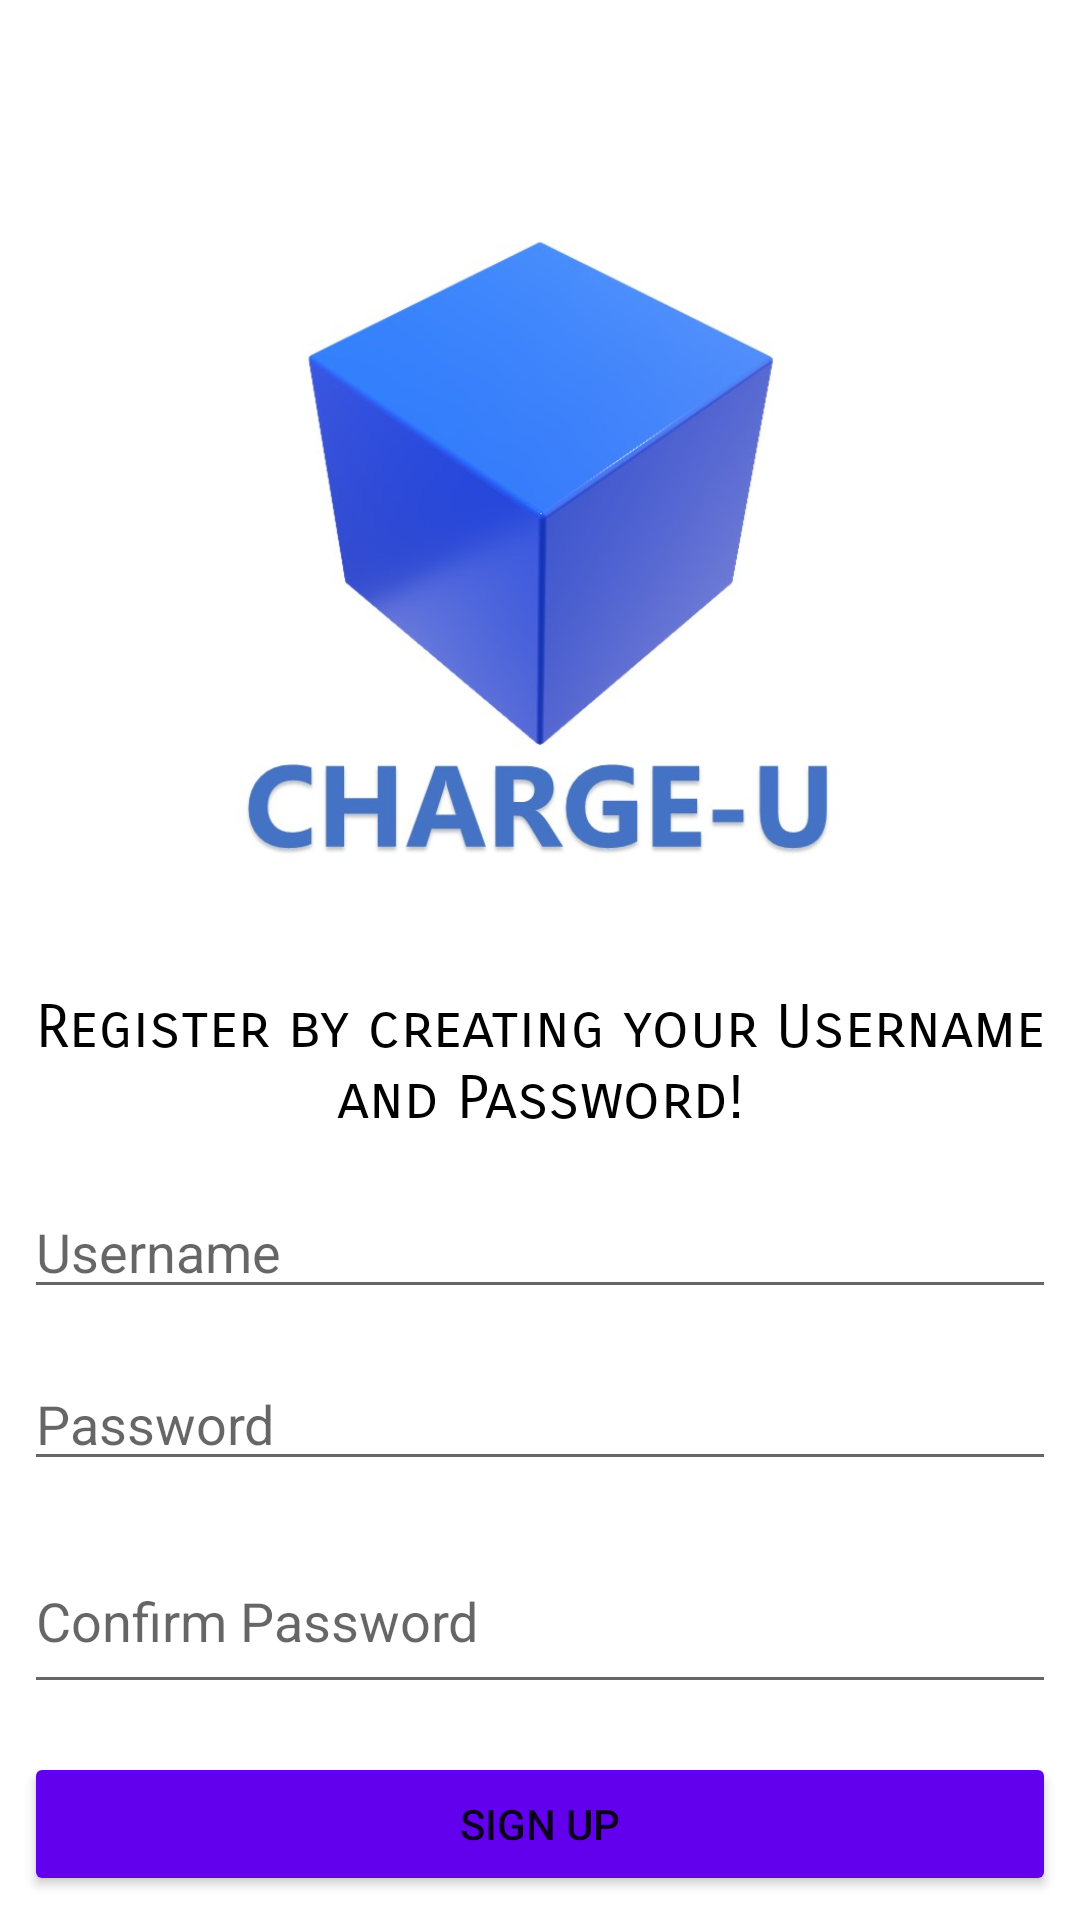

Here is an Android app screen rendered from its layout file. Give the layout XML and the strings, colors and styles it references.
<!-- AndroidManifest.xml: application theme Theme.Evchargeufirebase -->
<!-- res/layout/activity_signup.xml -->
<?xml version="1.0" encoding="utf-8"?>
<LinearLayout xmlns:android="http://schemas.android.com/apk/res/android"
    xmlns:app="http://schemas.android.com/apk/res-auto"
    xmlns:tools="http://schemas.android.com/tools"
    android:layout_width="match_parent"
    android:layout_height="wrap_content"
    android:layout_margin="8dp"
    android:orientation="vertical">

    <ImageView
        android:id="@+id/ivLogo"
        android:layout_width="match_parent"
        android:layout_height="230dp"
        android:layout_weight="1"
        android:visibility="visible"
        android:layout_marginTop="70dp"
        app:srcCompat="@drawable/chargeulogo"
        tools:src="@drawable/chargeulogo"
        tools:srcCompat="@drawable/chargeulogo"
        tools:visibility="visible" />

    <TextView
        android:id="@+id/tvTitle"
        android:layout_width="match_parent"
        android:layout_height="wrap_content"
        android:layout_weight="1"
        android:fontFamily="sans-serif-smallcaps"
        android:layout_marginTop="5dp"
        android:gravity="center"
        android:text="Register by creating your Username and Password!"
        android:textColor="@color/black"
        android:textSize="20sp" />

    <EditText
        android:id="@+id/signUpUsername"
        android:layout_width="match_parent"
        android:layout_height="wrap_content"
        android:layout_marginStart="8dp"
        android:layout_marginTop="8dp"
        android:layout_marginEnd="8dp"
        android:layout_marginBottom="8dp"
        android:hint="Username"
        android:inputType="textPersonName" />

    <EditText
        android:id="@+id/signUpPassword"
        android:layout_width="match_parent"
        android:layout_height="wrap_content"
        android:layout_marginStart="8dp"
        android:layout_marginTop="8dp"
        android:layout_marginEnd="8dp"
        android:layout_marginBottom="8dp"
        android:ems="10"
        android:hint="Password"
        android:inputType="textPassword" />

    <EditText
        android:id="@+id/signUpConfirmPassword"
        android:layout_width="match_parent"
        android:layout_height="wrap_content"
        android:layout_marginStart="8dp"
        android:layout_marginTop="8dp"
        android:layout_marginEnd="8dp"
        android:layout_marginBottom="8dp"
        android:layout_weight="1"
        android:ems="10"
        android:hint="Confirm Password"
        android:inputType="textPassword" />

    <Button
        android:id="@+id/buttonSignUp"
        android:layout_width="match_parent"
        android:layout_height="wrap_content"
        android:layout_margin="8dp"
        android:backgroundTint="@color/purple_500"
        android:text="Sign Up" />

</LinearLayout>
<!-- resources referenced by this layout -->
<resources>
  <!-- drawable chargeulogo: jpg bitmap (drawable-v24, 34294 bytes) -->
  <style name="Theme.Evchargeufirebase" parent="Theme.MaterialComponents.DayNight.DarkActionBar">
          
          <item name="colorPrimary">@color/purple_500</item>
          <item name="colorPrimaryVariant">@color/purple_700</item>
          <item name="colorOnPrimary">@color/white</item>
          
          <item name="colorSecondary">@color/teal_200</item>
          <item name="colorSecondaryVariant">@color/teal_700</item>
          <item name="colorOnSecondary">@color/black</item>
          
          <item name="android:statusBarColor" tools:targetApi="l">?attr/colorPrimaryVariant</item>
          
      </style>
  <!-- not gathered from this repository: default colours our renderer supplied (Android Studio template values) -->
  <color name="purple_500">#FF6200EE</color>
  <color name="purple_700">#FF3700B3</color>
  <color name="teal_200">#FF03DAC5</color>
  <color name="teal_700">#FF018786</color>
  <color name="black">#FF000000</color>
  <color name="white">#FFFFFFFF</color>
</resources>
